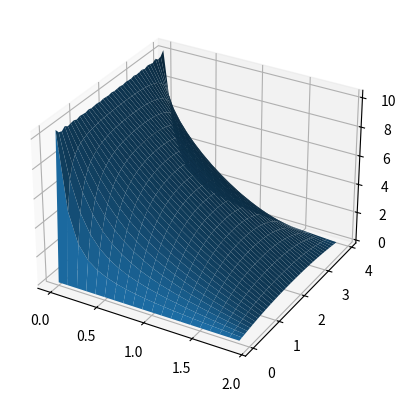

This chart was generated by the following Python code: (Note: this script raises an exception after producing the figure.)
import math, numpy

from matplotlib import pyplot as plot
from mpl_toolkits import mplot3d as plot3d

# From exercise 2

def vector_gradient(vector, x, y, z, wrt, h):
    derivative = [0, 0, 0]
    
    if h:
        p0 = vector(x, y, z)
        
        if wrt == 'x':
            p1 = vector(x + h, y, z)
        elif wrt == 'y':
            p1 = vector(x, y + h, z)
        elif wrt == 'z':
            p1 = vector(x, y, z + h)
        else:
            return (0, 0, 0)

        for d in (0, 1, 2):
            derivative[d] = (p1[d] - p0[d]) / h

    return tuple(derivative)

def curl(vector, x, y, z, h):
    i = vector_gradient(vector, x, y, z, 'y', h)[2] - vector_gradient(vector, x, y, z, 'z', h)[1]
    j = vector_gradient(vector, x, y, z, 'z', h)[0] - vector_gradient(vector, x, y, z, 'x', h)[2]
    k = vector_gradient(vector, x, y, z, 'x', h)[1] - vector_gradient(vector, x, y, z, 'y', h)[0]

    return (round(i, 5), round(j, 5), round(k, 5))

def get_curl_distribution(vector, x_range, y_range, z_range, h):
    vector_field_array = []
    for z in z_range:
        row = []
        for y in y_range:
            column = []
            for x in x_range:
                column.append(curl(vector, x, y, z, h))
            row.append(column)
        vector_field_array.append(row)

    return vector_field_array

# Task A

def scalar_gradient(fnc, x, y, z, wrt, h):
    p0 = fnc(x, y, z)

    if wrt == 'x':
        p1 = fnc(x + h, y, z)
    elif wrt == 'y':
        p1 = fnc(x, y + h, z)
    elif wrt == 'z':
        p1 = fnc(x, y, z + h)
    else:
        return 0

    return (p1 - p0) / h

def sum_differentials(fnc, x_range, y_range, z_range, h):
    sum_array = []
    for z in z_range:
        row = []
        for y in y_range:
            column = []
            for x in x_range:
                diff_sum = \
                    scalar_gradient(fnc, x, y, z, 'x', h) + \
                    scalar_gradient(fnc, x, y, z, 'y', h) + \
                    scalar_gradient(fnc, x, y, z, 'z', h)
                
                column.append(diff_sum)
            row.append(column)
        sum_array.append(row)

    return sum_array

x_range = y_range = z_range = numpy.arange(-2, 2, 0.1)

h = 0.01

def f1(x, y, z):
    return (3 * (x ** 2)) + (math.e ** y) + (z * y)

def v1(x, y, z):
    return 6 * x, z + (math.e ** y), y

#f1_diff_sum = sum_differentials(f1, x_range, y_range, z_range, h)
#v1_curl_dist = get_curl_distribution(v1, x_range, y_range, z_range, h)

# Task B

def laplacian(fnc, x, y, z, h1, h2):
    # Where h1 << h2
    f_x0 = scalar_gradient(fnc, x, y, z, 'x', h1)
    f_y0 = scalar_gradient(fnc, x, y, z, 'y', h1)
    f_z0 = scalar_gradient(fnc, x, y, z, 'z', h1)

    f_x1 = scalar_gradient(fnc, x + h2, y, z, 'x', h1)
    f_y1 = scalar_gradient(fnc, x, y + h2, z, 'y', h1)
    f_z1 = scalar_gradient(fnc, x, y, z + h2, 'z', h1)

    return ((f_x1 - f_x0) + (f_y1 - f_y0) + (f_z1 - f_z0)) / h2

def f2(x, y, z):
    return (x ** 2) - (y ** 2)

def satisfies_laplace(fnc, x_range, y_range, z_range, h1, h2):
    for z in z_range:
        for y in y_range:
            for x in x_range:
                if round(laplacian(fnc, x, y, z, h1, h2), 5) != 0:
                    return False
                
    return True

#does_f2_satisfy_laplace = satisfies_laplace(f2, x_range, y_range, [0], 0.001, 0.1)

#print("f2 satisfies the Laplacian: %s." % (does_f2_satisfy_laplace))

# Task C

def get_temperature_distribution(fnc, x_range, y_range, z_range, numberof_terms):
    temperature_distribution_array = []
    for z in z_range:
        row = []
        for y in y_range:
            column = []
            for x in x_range:
                t = 0
                for n in range(numberof_terms):
                    t += fnc(x, y, z, n)
                column.append(t)
            row.append(column)
        temperature_distribution_array.append(row)

    return temperature_distribution_array

def t1(x, y, z, n):
    m = (2 * n) + 1 # N must be odd

    coefficient = 40 / (math.pi * m * math.sinh(-m * math.pi / 2))

    x_function = math.sinh(m * (x - 2) * math.pi / 4)
    y_function = math.sin(m * math.pi * y / 4)

    return coefficient * x_function * y_function

x_range = numpy.arange(0, 2, 0.1)
y_range = numpy.arange(0, 4, 0.1)
z_range = tuple([0])
N = 105

x_axis, y_axis = numpy.meshgrid(x_range, y_range)

caretesian_temp_array = numpy.array(get_temperature_distribution(t1, x_range, y_range, z_range, N)[0])

fig = plot.figure()

temperature_plot = fig.add_subplot(111, projection='3d')
temperature_plot.plot_surface(x_axis, y_axis, caretesian_temp_array)
temperature_plot.axis((0, 2, 0, 4))

# Task D

def to_polar(x, y):
    r = math.hypot(x, y)
    theta = math.atan2(y, x)

    return r, theta

# T = 1 and a = 1
def t2(r, theta, z, n):
    m = (2 * n) + 1

    coefficient = 4 / (math.pi * m)

    r_function = r ** m
    theta_function = math.sin(m * theta)

    return coefficient * r_function * theta_function if r <= 1 else 0

def cartesian_t2(x, y, z, n):
    r, theta = to_polar(x, y)
    return t2(r, theta, z, n)

x_range = numpy.arange(-1, 1, 0.01)
y_range = numpy.arange(0, 1, 0.01)
z_range = tuple([0])
N = 45

x_axis, y_axis = numpy.meshgrid(x_range, y_range)

polar_temp_array = numpy.array(get_temperature_distribution(cartesian_t2, x_range, y_range, z_range, N)[0])

fig = plot.figure()

temperature_plot = fig.add_subplot(111, projection='3d')
temperature_plot.plot_surface(x_axis, y_axis, polar_temp_array)
temperature_plot.axis((-1, 1, 0, 1))

plot.show()
